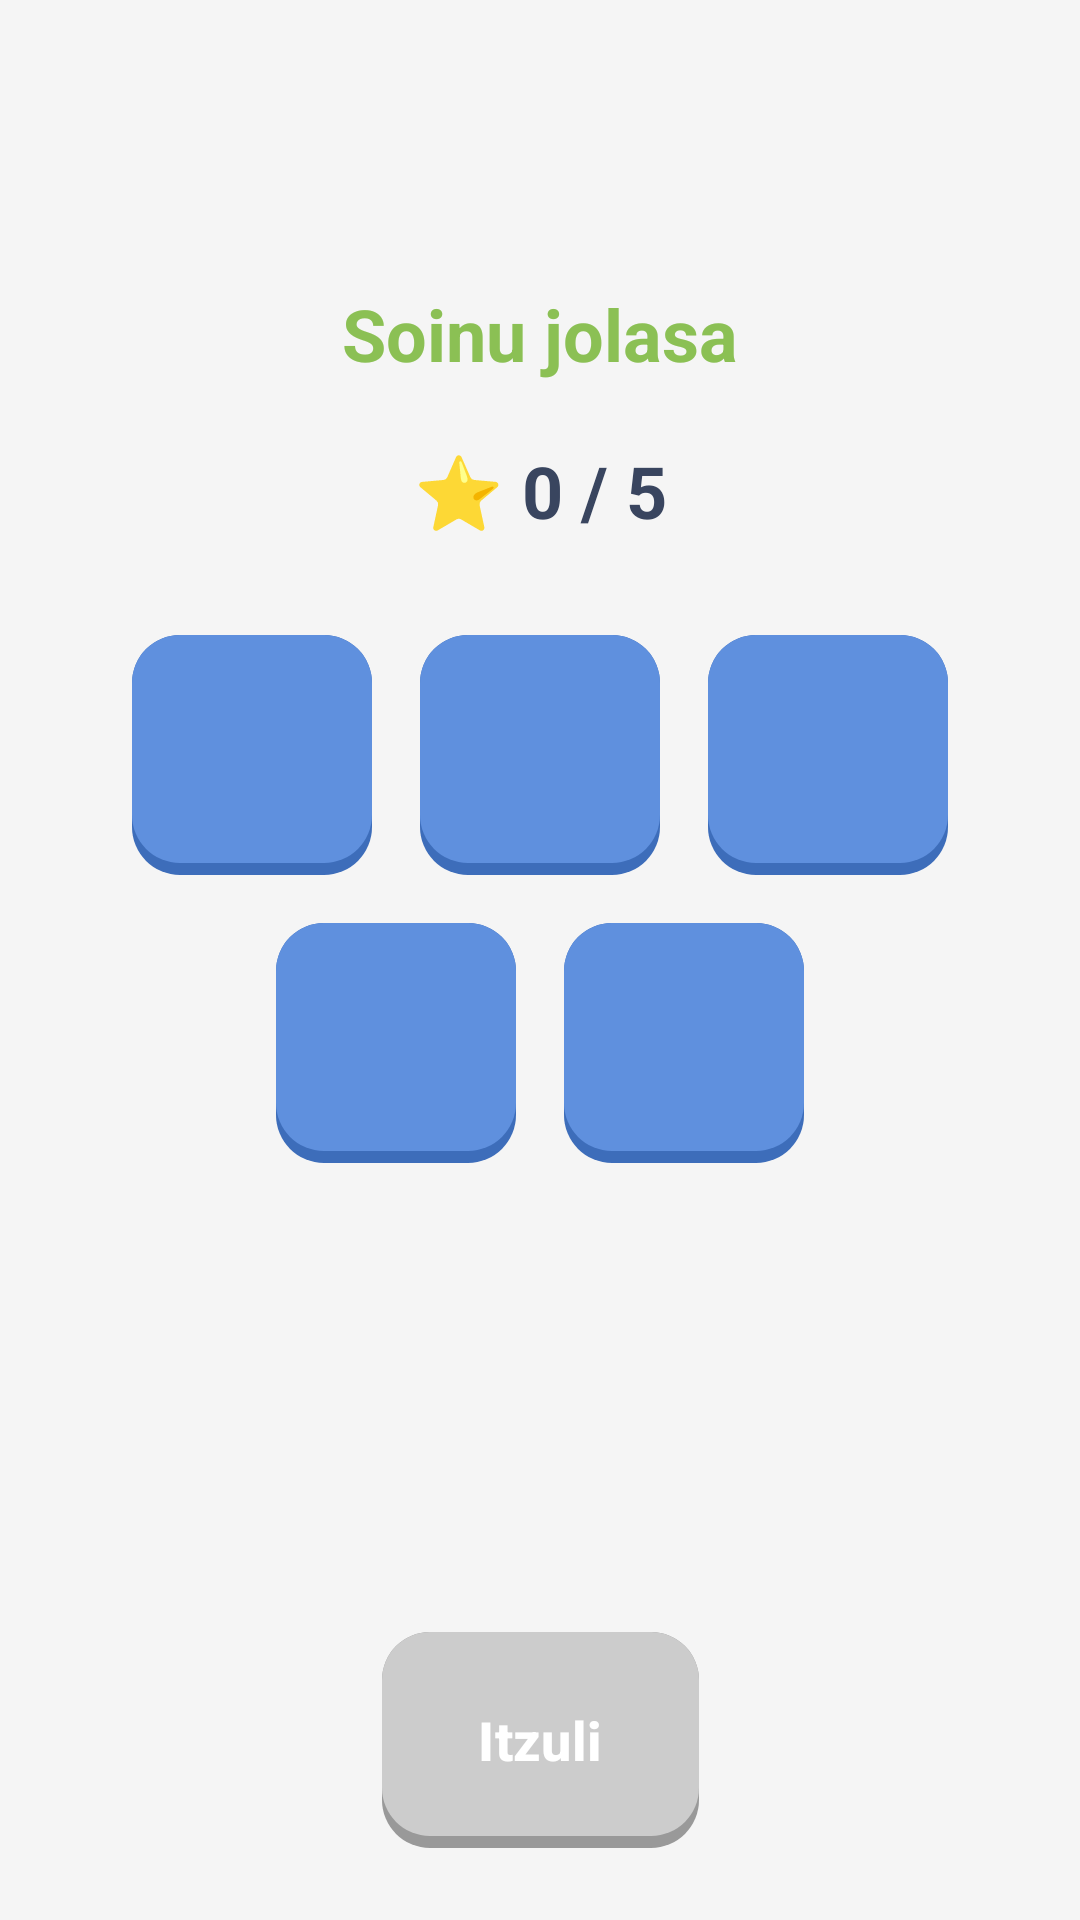

Produce the Android XML layout that renders to this screen, including the resource entries it uses.
<!-- AndroidManifest.xml: application theme Theme.GernikApp -->
<!-- res/layout/bunkers_sound_game.xml -->
<?xml version="1.0" encoding="utf-8"?>
<androidx.constraintlayout.widget.ConstraintLayout xmlns:android="http://schemas.android.com/apk/res/android"
    xmlns:app="http://schemas.android.com/apk/res-auto"
    xmlns:tools="http://schemas.android.com/tools"
    android:id="@+id/soundGameRoot"
    android:layout_width="match_parent"
    android:layout_height="match_parent"
    android:background="@color/backgroundLight"
    tools:context=".bunkers.SoundGameActivity">

    
    <TextView
        android:id="@+id/tvTitle"
        android:layout_width="wrap_content"
        android:layout_height="wrap_content"
        android:text="@string/sound_game_title"
        android:textAppearance="@style/AparienciaTexto.App.Encabezado.Primario"
        app:layout_constraintEnd_toEndOf="parent"
        app:layout_constraintStart_toStartOf="parent"
        app:layout_constraintTop_toTopOf="parent"
        app:layout_constraintBottom_toTopOf="@+id/tvStars"
        app:layout_constraintVertical_chainStyle="packed" />

    
    <TextView
        android:id="@+id/tvStars"
        android:layout_width="wrap_content"
        android:layout_height="wrap_content"
        android:layout_marginTop="@dimen/espaciado_lg"
        android:text="@string/_0_5"
        android:textAppearance="@style/AparienciaTexto.App.Encabezado.Defecto"
        app:layout_constraintEnd_toEndOf="parent"
        app:layout_constraintStart_toStartOf="parent"
        app:layout_constraintTop_toBottomOf="@+id/tvTitle"
        app:layout_constraintBottom_toTopOf="@+id/soundGrid" />

    
    <LinearLayout
        android:id="@+id/soundGrid"
        android:layout_width="wrap_content"
        android:layout_height="wrap_content"
        android:layout_marginVertical="@dimen/espaciado_xl"
        android:orientation="vertical"
        android:gravity="center"
        app:layout_constraintEnd_toEndOf="parent"
        app:layout_constraintStart_toStartOf="parent"
        app:layout_constraintTop_toBottomOf="@+id/tvStars"
        app:layout_constraintBottom_toTopOf="@+id/tvQuestion">

        
        <LinearLayout
            android:layout_width="wrap_content"
            android:layout_height="wrap_content"
            android:orientation="horizontal">

            <ImageButton
                android:id="@+id/btnSound1"
                style="@style/EstiloImageButtonSecundario"
                android:layout_margin="@dimen/espaciado_sm"
                android:contentDescription="@string/play"
                android:src="@drawable/ic_play" />

            <ImageButton
                android:id="@+id/btnSound2"
                style="@style/EstiloImageButtonSecundario"
                android:layout_margin="@dimen/espaciado_sm"
                android:contentDescription="@string/play"
                android:src="@drawable/ic_play" />

            <ImageButton
                android:id="@+id/btnSound3"
                style="@style/EstiloImageButtonSecundario"
                android:layout_margin="@dimen/espaciado_sm"
                android:contentDescription="@string/play"
                android:src="@drawable/ic_play" />
        </LinearLayout>

        
        <LinearLayout
            android:layout_width="wrap_content"
            android:layout_height="wrap_content"
            android:orientation="horizontal"
            android:gravity="center">

            <ImageButton
                android:id="@+id/btnSound4"
                style="@style/EstiloImageButtonSecundario"
                android:layout_margin="@dimen/espaciado_sm"
                android:contentDescription="@string/play"
                android:src="@drawable/ic_play" />

            <ImageButton
                android:id="@+id/btnSound5"
                style="@style/EstiloImageButtonSecundario"
                android:layout_margin="@dimen/espaciado_sm"
                android:contentDescription="@string/play"
                android:src="@drawable/ic_play" />
        </LinearLayout>

    </LinearLayout>

    <TextView
        android:id="@+id/tvQuestion"
        android:layout_width="0dp"
        android:layout_height="wrap_content"
        android:layout_marginHorizontal="@dimen/espaciado_xl"
        android:text="@string/sound_game_question"
        android:textAlignment="center"
        android:textAppearance="@style/AparienciaTexto.App.Cuerpo.Defecto"
        android:textStyle="bold"
        android:visibility="invisible"
        app:layout_constraintEnd_toEndOf="parent"
        app:layout_constraintStart_toStartOf="parent"
        app:layout_constraintTop_toBottomOf="@+id/soundGrid"
        app:layout_constraintBottom_toTopOf="@+id/categoryControls" />

    
    <LinearLayout
        android:id="@+id/categoryControls"
        android:layout_width="wrap_content"
        android:layout_height="wrap_content"
        android:layout_marginVertical="@dimen/espaciado_base"
        android:orientation="horizontal"
        android:visibility="invisible"
        tools:ignore="ButtonBarContainer"
        app:layout_constraintEnd_toEndOf="parent"
        app:layout_constraintStart_toStartOf="parent"
        app:layout_constraintTop_toBottomOf="@+id/tvQuestion"
        app:layout_constraintBottom_toTopOf="@+id/tvHistoryMessage">

        <Button
            android:id="@+id/btnBeldurra"
            android:layout_width="wrap_content"
            android:layout_height="wrap_content"
            android:layout_marginEnd="@dimen/espaciado_base"
            android:backgroundTint="@color/categoryBombardeos"
            android:text="@string/sound_game_fear"
            android:textColor="@color/white"
            tools:ignore="ButtonStyle" />

        <Button
            android:id="@+id/btnBabesa"
            android:layout_width="wrap_content"
            android:layout_height="wrap_content"
            android:backgroundTint="@color/categoryRefugio"
            android:text="@string/sound_game_shelter"
            android:textColor="@color/white"
            tools:ignore="ButtonStyle" />
    </LinearLayout>

    
    <TextView
        android:id="@+id/tvHistoryMessage"
        android:layout_width="wrap_content"
        android:layout_height="wrap_content"
        android:text="@string/sound_game_history"
        android:textAppearance="@style/AparienciaTexto.App.Cuerpo.Defecto"
        android:textStyle="italic"
        android:visibility="gone"
        app:layout_constraintEnd_toEndOf="parent"
        app:layout_constraintStart_toStartOf="parent"
        app:layout_constraintTop_toBottomOf="@+id/categoryControls"
        app:layout_constraintBottom_toBottomOf="parent" />

    
    <Button
        android:id="@+id/btnBack"
        style="@style/EstiloBotonSecundario"
        android:layout_width="wrap_content"
        android:layout_marginBottom="@dimen/espaciado_xl"
        android:text="@string/itzuli"
        android:enabled="false"
        app:layout_constraintBottom_toBottomOf="parent"
        app:layout_constraintEnd_toEndOf="parent"
        app:layout_constraintStart_toStartOf="parent" />

</androidx.constraintlayout.widget.ConstraintLayout>
<!-- resources referenced by this layout -->
<resources>
  <color name="backgroundLight">#F5F5F5</color>
  <color name="categoryBombardeos">#F44336</color>
  <color name="categoryRefugio">#2196F3</color>
  <color name="white">#FFFFFFFF</color>
  <dimen name="espaciado_base">16dp</dimen>
  <dimen name="espaciado_lg">20dp</dimen>
  <dimen name="espaciado_sm">8dp</dimen>
  <dimen name="espaciado_xl">24dp</dimen>
  <string name="_0_5">⭐ 0 / 5</string>
  <string name="itzuli">Itzuli</string>
  <string name="play">Play</string>
  <string name="sound_game_fear">BELDURRA</string>
  <string name="sound_game_history">Soinuek historia kontatzen dute.</string>
  <string name="sound_game_question">Soinu honek beldurra edo babesa adierazten du?</string>
  <string name="sound_game_shelter">BABESA</string>
  <string name="sound_game_title">Soinu jolasa</string>
  <style name="AparienciaTexto.App.Cuerpo.Defecto">
          <item name="android:textColor">@color/txtPrincipal</item>
      </style>
  <style name="AparienciaTexto.App.Encabezado.Defecto">
          <item name="android:textColor">@color/txtPrincipal</item>
      </style>
  <style name="AparienciaTexto.App.Encabezado.Primario">
          <item name="android:textColor">@color/btnPrincipal</item>
      </style>
  <style name="EstiloBotonSecundario" parent="EstiloBotonBase">
          <item name="android:background">@drawable/bg_boton_secundario</item>
      </style>
  <style name="EstiloImageButtonSecundario">
          <item name="android:layout_width">@dimen/imagen_boton_grande</item>
          <item name="android:layout_height">@dimen/imagen_boton_grande</item>
          <item name="android:background">@drawable/bg_boton_secundario</item>
          <item name="android:padding">@dimen/espaciado_md</item>
          <item name="android:scaleType">fitCenter</item>
      </style>
  <style name="Theme.GernikApp" parent="Base.Theme.GernikApp" />
  <color name="txtPrincipal">#39455F</color>
  <color name="btnPrincipal">#8BC054</color>
  <style name="EstiloBotonBase" parent="Widget.Material3.Button">
          <item name="android:layout_width">wrap_content</item>
          <item name="android:layout_height">72dp</item>
          <item name="android:paddingHorizontal">32dp</item>
          <item name="android:textColor">@color/white</item>
          <item name="android:textSize">18sp</item>
          <item name="android:textStyle">bold</item>
          <item name="android:insetTop">0dp</item>
          <item name="android:insetBottom">0dp</item>
          <item name="android:textAllCaps">false</item>
          <item name="backgroundTint">@null</item>
      </style>
  <dimen name="imagen_boton_grande">80dp</dimen>
  <dimen name="espaciado_md">12dp</dimen>
  <style name="Base.Theme.GernikApp" parent="Theme.Material3.DayNight.NoActionBar">
          
          
      </style>
  <color name="btnDisabledShadow">#999999</color>
  <color name="btnDisabled">#CCCCCC</color>
  <color name="btnSecundario">#5F90DE</color>
  <color name="btnSecundarioShadow">#3D6DBA</color>
</resources>
